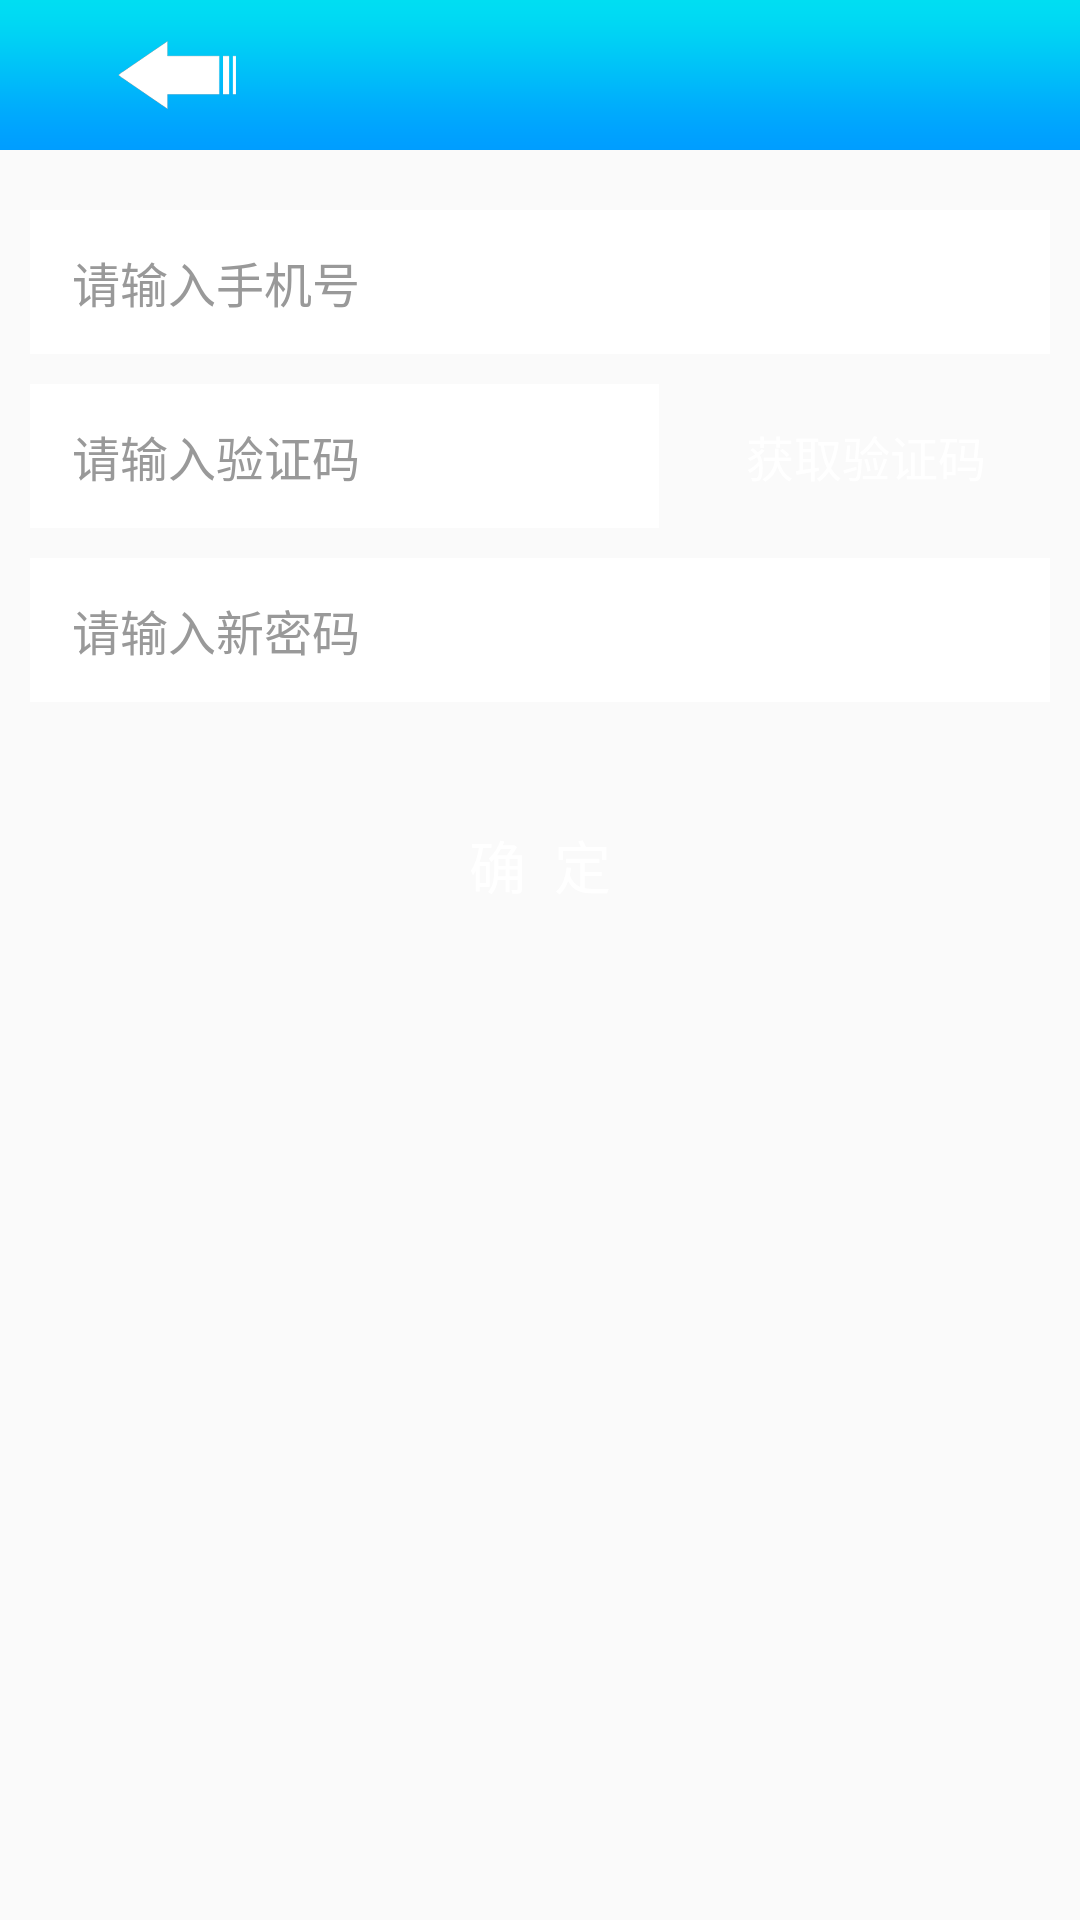

Write the Android layout XML for this screen, with the resource values it uses.
<!-- AndroidManifest.xml: application theme AppTheme -->
<!-- res/layout/activity_forget_pwd.xml -->
<?xml version="1.0" encoding="utf-8"?>
<LinearLayout xmlns:android="http://schemas.android.com/apk/res/android"
    xmlns:tools="http://schemas.android.com/tools"
    android:orientation="vertical"
    android:layout_width="match_parent"
    android:layout_height="match_parent"
    android:background="@color/backgroud_color"
    tools:context="com.waterpurifier.ForgetPwdActivity">

    <include layout="@layout/widget_head" />

    <LinearLayout
        android:orientation="vertical"
        android:padding="10.0dp"
        android:layout_width="match_parent"
        android:layout_height="match_parent">

        <LinearLayout
            android:gravity="center_vertical"
            android:orientation="horizontal"
            android:background="@color/white"
            android:layout_width="match_parent"
            android:layout_height="48.0dp"
            android:layout_marginTop="10.0dp">

            <EditText
                android:textSize="16.0sp"
                android:textColor="@color/text_color"
                android:textColorHint="@color/hint_color"
                android:id="@+id/et_tel_num2"
                android:background="@null"
                android:layout_width="match_parent"
                android:layout_height="match_parent"
                android:layout_marginLeft="14.0dp"
                android:layout_marginRight="10.0dp"
                android:hint="请输入手机号"
                android:maxLines="1"
                android:maxLength="11"
                android:inputType="phone" />
        </LinearLayout>

        <LinearLayout
            android:orientation="horizontal"
            android:layout_width="match_parent"
            android:layout_height="48.0dp"
            android:layout_marginTop="10.0dp">

            <LinearLayout
                android:layout_width="0.0dp"
                android:layout_height="match_parent"
                android:layout_weight="0.6">

                <LinearLayout
                    android:gravity="center_vertical"
                    android:orientation="horizontal"
                    android:background="@color/white"
                    android:layout_width="match_parent"
                    android:layout_height="48.0dp">

                    <EditText
                        android:textSize="16.0sp"
                        android:textColor="@color/text_color"
                        android:textColorHint="@color/hint_color"
                        android:id="@+id/et_input_validate2"
                        android:background="@null"
                        android:layout_width="match_parent"
                        android:layout_height="match_parent"
                        android:layout_marginLeft="14.0dp"
                        android:layout_marginRight="10.0dp"
                        android:inputType="number"
                        android:hint="请输入验证码" />
                </LinearLayout>
            </LinearLayout>

            <LinearLayout
                android:layout_width="0.0dp"
                android:layout_height="match_parent"
                android:layout_marginLeft="8.0dp"
                android:layout_weight="0.35">

                <Button
                    android:textSize="16.0sp"
                    android:textColor="@color/white"
                    android:id="@+id/btn_getvalidate2"
                    android:background="@color/btn_blue_color2"
                    android:layout_width="match_parent"
                    android:layout_height="match_parent"
                    android:text="获取验证码" />
            </LinearLayout>
        </LinearLayout>

        <LinearLayout
            android:gravity="center_vertical"
            android:orientation="horizontal"
            android:background="@color/white"
            android:layout_width="match_parent"
            android:layout_height="48.0dp"
            android:layout_marginTop="10.0dp">

            <EditText
                android:textSize="16.0sp"
                android:textColor="@color/text_color"
                android:textColorHint="@color/hint_color"
                android:id="@+id/et_input_pwd2"
                android:background="@null"
                android:layout_width="match_parent"
                android:layout_height="match_parent"
                android:layout_marginLeft="14.0dp"
                android:layout_marginRight="10.0dp"
                android:hint="请输入新密码"
                android:maxLines="1"
                android:maxLength="20"
                android:inputType="textPassword" />
        </LinearLayout>

        <Button
            android:textSize="19.0sp"
            android:textColor="@color/white"
            android:id="@+id/btn_confirm"
            android:background="@color/btn_blue_color2"
            android:layout_width="match_parent"
            android:layout_height="wrap_content"
            android:layout_marginTop="30.0dp"
            android:text="确  定" />
    </LinearLayout>
</LinearLayout>
<!-- res/layout/widget_head.xml (included above) -->
<?xml version="1.0" encoding="utf-8"?>
<RelativeLayout
    android:orientation="horizontal"
    android:id="@+id/head_layout"
    android:background="@mipmap/bg_top"
    android:layout_width="match_parent"
    android:layout_height="50.0dip"
    xmlns:android="http://schemas.android.com/apk/res/android">

    <ImageView
        android:id="@+id/btn_head_left"
        android:padding="0.0dip"
        android:visibility="visible"
        android:layout_width="wrap_content"
        android:layout_height="match_parent"
        android:layout_marginLeft="0.0dip"
        android:src="@mipmap/back"
        android:layout_alignParentLeft="true"
        android:layout_centerVertical="true" />

    <TextView
        android:textSize="19.0sp"
        android:textColor="#666666"
        android:id="@+id/tv_head_title"
        android:layout_width="wrap_content"
        android:layout_height="wrap_content"
        android:layout_centerHorizontal="true"
        android:layout_centerVertical="true" />

    <ImageView
        android:id="@+id/btn_head_right"
        android:padding="0.0dip"
        android:visibility="visible"
        android:layout_width="wrap_content"
        android:layout_height="fill_parent"
        android:layout_marginRight="0.0dip"
        android:layout_alignParentRight="true"
        android:layout_centerVertical="true" />
</RelativeLayout>
<!-- resources referenced by this layout -->
<resources>
  <color name="hint_color">#ff999999</color>
  <color name="text_color">#ff626262</color>
  <color name="white">#ffffffff</color>
  <!-- mipmap back: png bitmap (mipmap-xxhdpi, 504475 bytes) -->
  <!-- mipmap bg_top: png bitmap (mipmap-xxhdpi, 794 bytes) -->
  <style name="AppTheme" parent="Theme.AppCompat.Light.DarkActionBar">
          
          <item name="colorPrimary">@color/colorPrimary</item>
          <item name="colorPrimaryDark">@color/colorPrimaryDark</item>
          <item name="colorAccent">@color/colorAccent</item>
      </style>
  <color name="colorPrimary">#3F51B5</color>
  <color name="colorPrimaryDark">#303F9F</color>
  <color name="colorAccent">#FF4081</color>
</resources>
